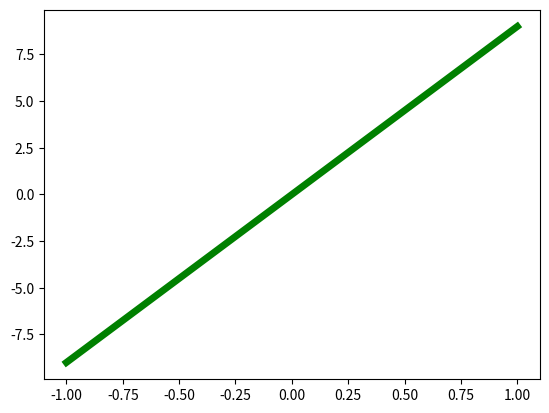

The matplotlib source for this figure:
import matplotlib.pyplot as plt
import numpy as np

x = np.linspace(-1, 1, 50)
y = 9*x

plt.plot(x, y,'g-',linewidth=5)
plt.savefig('chart.png')
